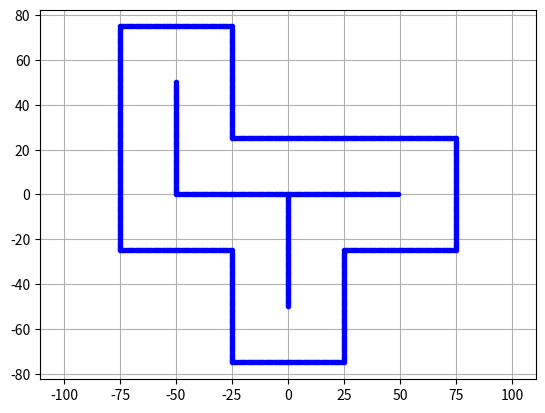

Write Python code to recreate this figure.
import numpy as np
import matplotlib.pyplot as plt

def get_discretised_walls(walls):
        discretized_walls_x = []
        discretized_walls_y = []

        for wall in walls:
            # print("hey ", wall)
            wall_x = []
            wall_y = []
            for i in range(len(wall['x']) - 1):
                x0, y0 = wall['x'][i], wall['y'][i]
                x1, y1 = wall['x'][i + 1], wall['y'][i + 1]
                length = np.sqrt((x1 - x0) ** 2 + (y1 - y0) ** 2)
                
                num_steps = int(length * 100)  # converting length to cm

                x_step = (x1 - x0) / (num_steps + 1e-100)
                y_step = (y1 - y0) / (num_steps + 1e-100)

                for j in range(num_steps):
                    x_aux = round((x0 + j * x_step)*100)
                    y_aux = round((y0 + j * y_step)*100)

                    wall_x.append(x_aux)
                    wall_y.append(-y_aux)

            discretized_walls_x.append(wall_y)
            discretized_walls_y.append(wall_x)

        return discretized_walls_x[0], discretized_walls_y[0]
        

walls_ext = [
            {'x': [-0.25, 0.25, 0.25, 0.75, 0.75], 'y': [-0.75, -0.75, 0.25, 0.25, 0.75]}, # external shape pt1
        ]

walls_ext2 = [
     {'x': [0.75, -0.25, -0.25, -0.75, -0.75, -0.25, -0.25], 'y': [0.75, 0.75, 0.25, 0.25, -0.25, -0.25, -0.75]} # external shape pt2
    ]

walls_int = [
     {'x': [0.5, 0, 0], 'y': [0.5, 0.5, -0.5]} # center pt1
]

walls_int2 = [
    {'x': [-0.5, 0], 'y': [0, 0]} # center pt2
]

# x_list_int, y_list_int = get_discretised_walls(walls_int)

# x_list_int2, y_list_int2 = get_discretised_walls(walls_int2)

# x_list_ext, y_list_ext = get_discretised_walls(walls_ext)

# x_list_ext2, y_list_ext2 = get_discretised_walls(walls_ext2)


# print(x_list_int)
# print(x_list_int2)
# print("-"*75)
# print(x_list_ext)
# print(x_list_ext2)
# print("-"*75)
# print("-"*75)
# print(y_list_int)
# print(y_list_int2)
# print("-"*75)
# print(y_list_ext)
# print(y_list_ext2)


# plt.plot(x_list_ext, y_list_ext, '+', color='red')
# plt.plot(x_list_int, y_list_int, '+', color='blue')
# plt.plot(x_list_ext2, y_list_ext2, '+', color='black')
# plt.plot(x_list_int2, y_list_int2, '+', color='green')
# plt.show()


# Wall coordinates
walls = [
    {'x': [-0.25, 0.25, 0.25, 0.75, 0.75, 0.75, -0.25, -0.25, -0.75, -0.75, -0.25, -0.25], 'y': [-0.75, -0.75, 0.25, 0.25, 0.75, 0.75, 0.75, 0.25, 0.25, -0.25, -0.25, -0.75]}, # external shape
]

walls_int = [
     {'x': [0.5, 0, 0], 'y': [0.5, 0.5, -0.5]} # center pt1
]

walls_int2 = [ 
    {'x': [-0.5, 0], 'y': [0, 0]}, # center pt2
]

x_list, y_list = get_discretised_walls(walls)
x_list_int, y_list_int = get_discretised_walls(walls_int)
x_list_int2, y_list_int2 = get_discretised_walls(walls_int2)

plt.plot(x_list, y_list, '.', color='blue')
plt.plot(x_list_int, y_list_int, '.', color='blue')
plt.plot(x_list_int2, y_list_int2, '.', color='blue')
plt.xlim(-100, 100)
plt.ylim(-100, 100)
plt.axis("equal")
plt.grid()
plt.show()